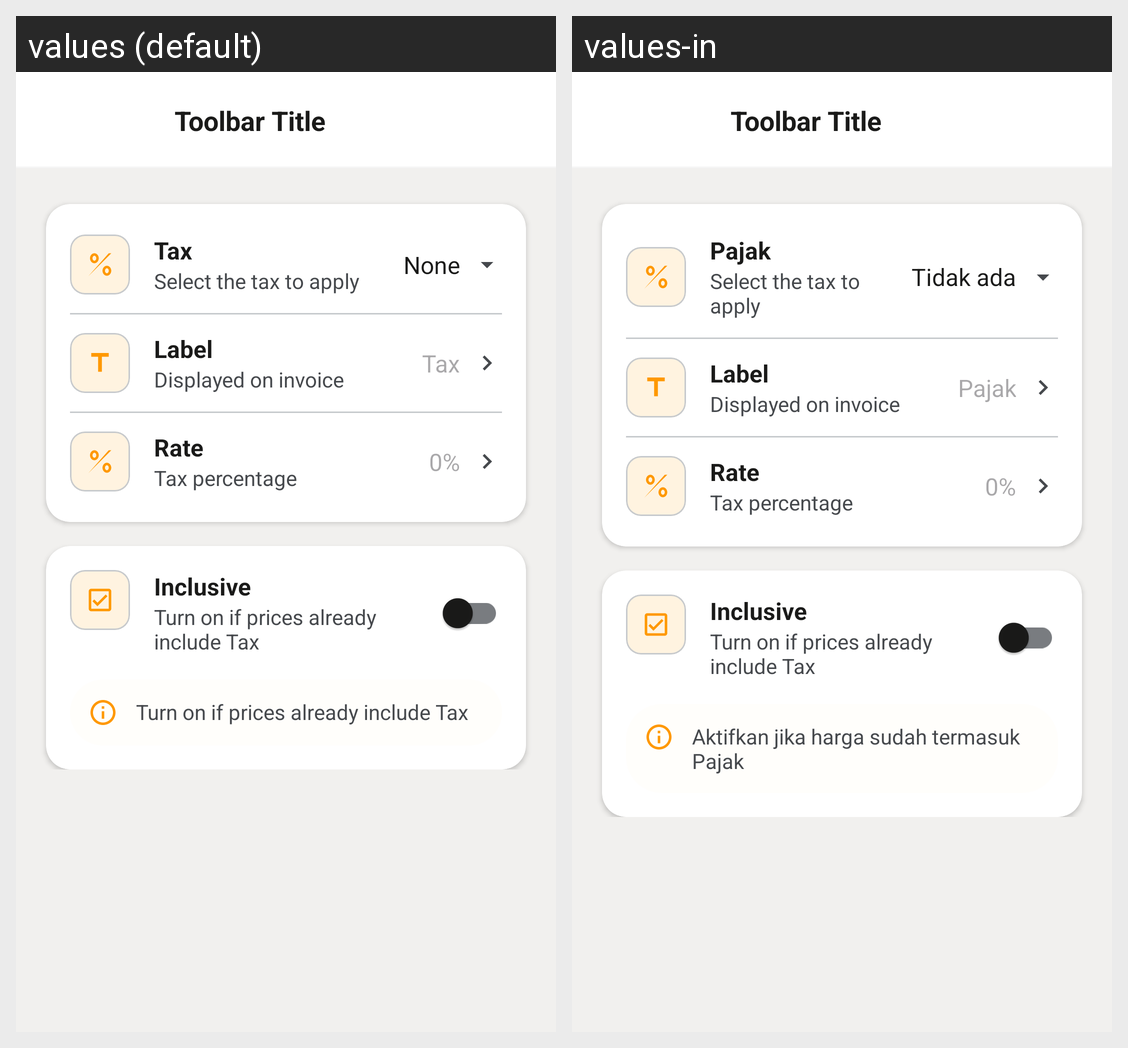

For this localized Android screen grid, give each drawn string resource with its value in every locale shown.
Android screen res/layout/activity_estimate_tax.xml rendered under 2 locales, left to right: values (default), values-in. Device: Nexus 5 (rendered at 1080×1920; each locale shown at half size, 540×960, under a caption strip naming it); theme Theme.Koinvois.
Strings drawn on this screen, with the default value and each locale's value (text and hints the layout hard-codes, and strings that could not be matched under every locale, appear in the picture but are not listed):

label_tax
  values: Tax
  values-in: Pajak

label_none
  values: None
  values-in: Tidak ada

hint_percentage_default
  values: 0%
  values-in: 0%

desc_tax_inclusive
  values: Turn on if prices already include Tax
  values-in: Aktifkan jika harga sudah termasuk Pajak
